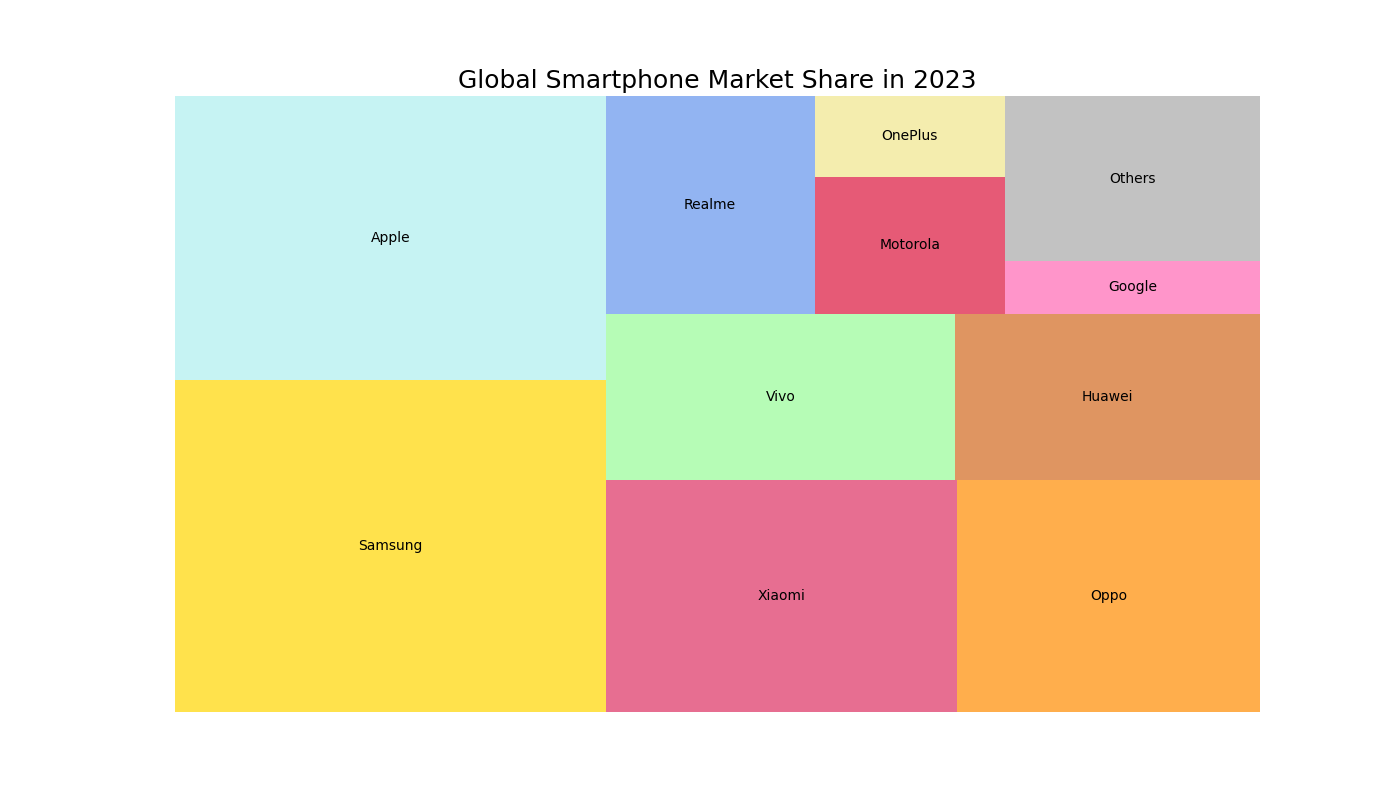

Data behind this chart, as committed beside it:
Brand, Market Share
Samsung, 21.4
Apple, 18.3
Xiaomi, 12.2
Oppo, 10.5
Vivo, 8.7
Huawei, 7.6
Realme, 6.8
Motorola, 3.9
OnePlus, 2.3
Google, 2.0
Others, 6.3
